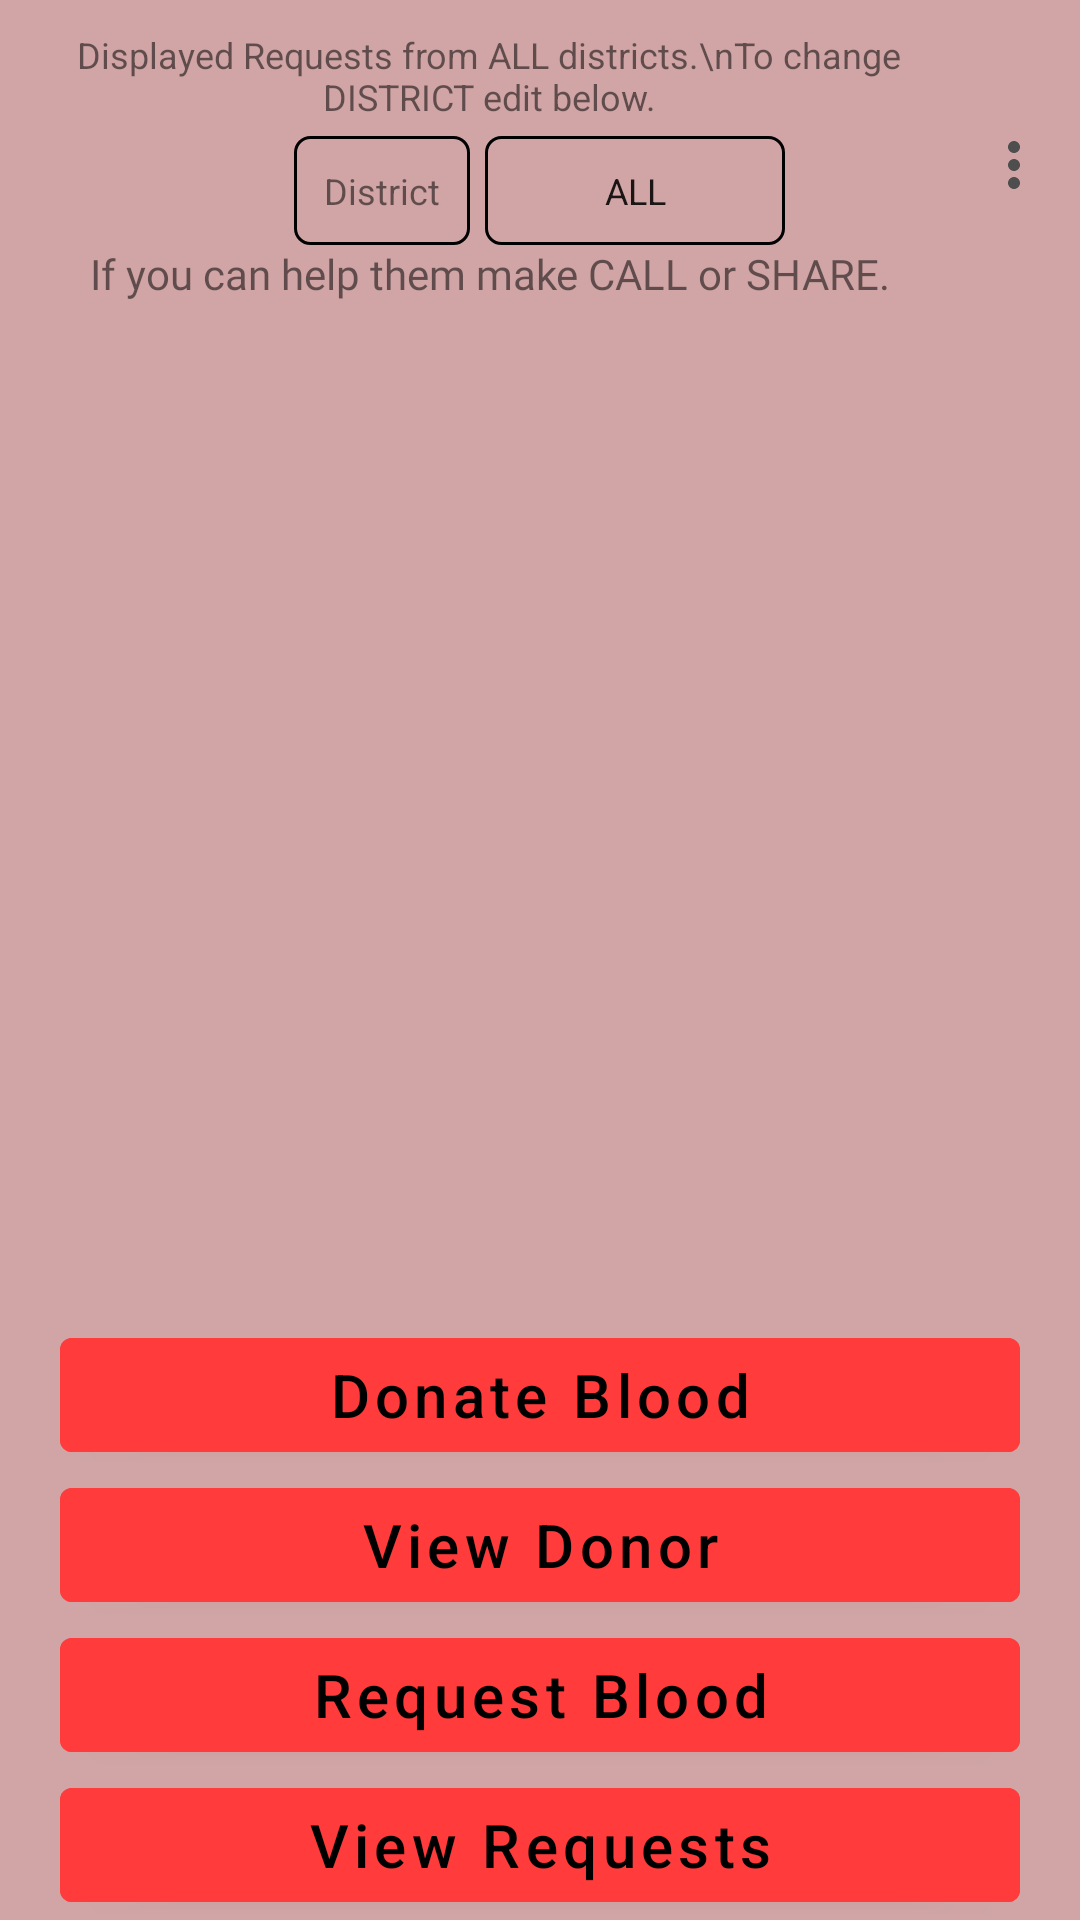

Layout XML and referenced resources for this Android screen:
<!-- AndroidManifest.xml: application theme Theme.Project_Blood_Bank -->
<!-- res/layout/activity_dispaly_requests.xml -->
<?xml version="1.0" encoding="utf-8"?>
<RelativeLayout xmlns:android="http://schemas.android.com/apk/res/android"
    xmlns:app="http://schemas.android.com/apk/res-auto"
    xmlns:tools="http://schemas.android.com/tools"
    android:layout_width="match_parent"
    android:layout_height="match_parent"
    android:background="#8AAA5A5A"
    tools:context=".DispalyRequestsActivity">

    <RelativeLayout
        android:layout_alignParentTop="true"
        android:id="@+id/relative"
        android:layout_width="match_parent"
        android:layout_height="110dp">

        <TextView
            android:layout_marginTop="10dp"
            android:layout_alignParentTop="true"
            android:layout_toStartOf="@id/more"
            android:textSize="12sp"
            android:layout_width="match_parent"
            android:layout_height="wrap_content"
            android:textAlignment="center"
            android:id="@+id/distHelp"
            android:text="Displayed Requests from ALL districts.\nTo change DISTRICT edit below."/>


        <LinearLayout
            android:layout_marginTop="5dp"
            android:id="@+id/dist"
            android:layout_width="wrap_content"
            android:layout_height="wrap_content"
            android:orientation="horizontal"
            android:layout_centerHorizontal="true"
            android:layout_below="@id/distHelp">

            <TextView
                android:padding="10dp"
                android:background="@drawable/square_border"
                android:layout_width="wrap_content"
                android:layout_height="wrap_content"
                android:text="District"
                android:textSize="12sp"
                android:layout_marginEnd="5dp"/>
            <EditText
                android:textAlignment="center"
                android:padding="10dp"
                android:textSize="12sp"
                android:text="ALL"
                android:id="@+id/districtFilterRequest"
                android:imeActionLabel=""
                android:imeOptions="actionDone"
                android:inputType="textCapCharacters"
                android:layout_width="100dp"
                android:layout_height="wrap_content"
                android:background="@drawable/square_border"/>

        </LinearLayout>



        <TextView
            android:layout_below="@id/dist"
            android:layout_width="match_parent"
            android:layout_height="wrap_content"
            android:singleLine="true"
            android:fontFamily="@font/varela_round"
            android:text="If you can help them make CALL or SHARE."
            android:layout_alignParentBottom="true"
            android:textAlignment="center"
            android:ellipsize="marquee"
            android:marqueeRepeatLimit="marquee_forever"
            android:layout_marginBottom="5dp"
            android:focusableInTouchMode="true"
            android:focusable="true"
            android:contextClickable="true"
            android:layout_toStartOf="@id/more"
            android:clickable="true"
            />

        <ImageView
            android:layout_width="wrap_content"
            android:layout_height="match_parent"
            android:id="@+id/more"
            android:tooltipText="More"
            android:src="@drawable/ic_baseline_more_vert_24"
            android:layout_marginEnd="10dp"
            android:layout_alignParentEnd="true"/>
        

    </RelativeLayout>

    <androidx.recyclerview.widget.RecyclerView
        android:layout_width="match_parent"
        android:layout_height="match_parent"
        android:layout_below="@id/relative"
        android:layout_above="@id/relative1"
        android:id="@+id/requestList"/>

    <RelativeLayout
        android:layout_marginStart="20dp"
        android:layout_marginEnd="20dp"
        android:layout_width="match_parent"
        android:layout_height="200dp"
        android:layout_alignParentBottom="true"
        app:layout_constraintBottom_toBottomOf="parent"
        android:id="@+id/relative1">

        <com.google.android.material.button.MaterialButton

            android:layout_width="match_parent"
            android:layout_height="50dp"
            android:textAllCaps="false"
            android:text="Donate Blood"
            android:id="@+id/btnAddDonate"
            android:layout_above="@id/btnViewDonor"
            android:backgroundTint="#ff3b3b"
            android:textColor="@color/black"
            android:textSize="20sp"/>

        <com.google.android.material.button.MaterialButton

            android:layout_width="match_parent"
            android:layout_height="50dp"
            android:textAllCaps="false"
            android:text="View Donor"
            android:id="@+id/btnViewDonor"
            android:layout_above="@id/btnAddRequest"
            android:backgroundTint="#ff3b3b"
            android:textColor="@color/black"
            android:textSize="20sp"/>

        <com.google.android.material.button.MaterialButton

            android:layout_width="match_parent"
            android:layout_height="50dp"
            android:textAllCaps="false"
            android:text="Request Blood"
            android:id="@+id/btnAddRequest"
            android:layout_above="@id/btnViewRequets"
            android:backgroundTint="#ff3b3b"
            android:textColor="@color/black"
            android:textSize="20sp"/>

        <com.google.android.material.button.MaterialButton
            android:layout_alignParentBottom="true"
            android:layout_width="match_parent"
            android:layout_height="50dp"
            android:text="View Requests"
            android:textAllCaps="false"
            android:id="@+id/btnViewRequets"
            android:backgroundTint="#ff3b3b"
            android:textColor="@color/black"
            android:textSize="20sp"/>

    </RelativeLayout>

</RelativeLayout>
<!-- resources referenced by this layout -->
<resources>
  <!-- drawable ic_baseline_more_vert_24 (drawable) -->
  <vector android:height="24dp" android:tint="#4E4E4E"
      android:viewportHeight="24" android:viewportWidth="24"
      android:width="24dp" xmlns:android="http://schemas.android.com/apk/res/android">
      <path android:fillColor="@android:color/white" android:pathData="M12,8c1.1,0 2,-0.9 2,-2s-0.9,-2 -2,-2 -2,0.9 -2,2 0.9,2 2,2zM12,10c-1.1,0 -2,0.9 -2,2s0.9,2 2,2 2,-0.9 2,-2 -0.9,-2 -2,-2zM12,16c-1.1,0 -2,0.9 -2,2s0.9,2 2,2 2,-0.9 2,-2 -0.9,-2 -2,-2z"/>
  </vector>
  <!-- drawable square_border (drawable) -->
  <?xml version="1.0" encoding="utf-8"?>
  
  <shape android:shape="rectangle" xmlns:android="http://schemas.android.com/apk/res/android">
  
      <stroke android:width="1dp"/>
      <corners android:radius="5dp"/>
  
  </shape>
  <style name="Theme.Project_Blood_Bank" parent="Theme.MaterialComponents.DayNight.DarkActionBar">
          
          <item name="colorPrimary">@color/purple_500</item>
          <item name="colorPrimaryVariant">@color/purple_700</item>
          <item name="colorOnPrimary">@color/white</item>
          
          <item name="colorSecondary">@color/teal_200</item>
          <item name="colorSecondaryVariant">@color/teal_700</item>
          <item name="colorOnSecondary">@color/black</item>
          
          <item name="android:statusBarColor" tools:targetApi="l">?attr/colorPrimaryVariant</item>
          
      </style>
  <!-- not gathered from this repository: default colours our renderer supplied (Android Studio template values) -->
  <color name="purple_500">#FF6200EE</color>
  <color name="purple_700">#FF3700B3</color>
  <color name="teal_200">#FF03DAC5</color>
  <color name="teal_700">#FF018786</color>
  <color name="black">#FF000000</color>
  <color name="white">#FFFFFFFF</color>
</resources>
